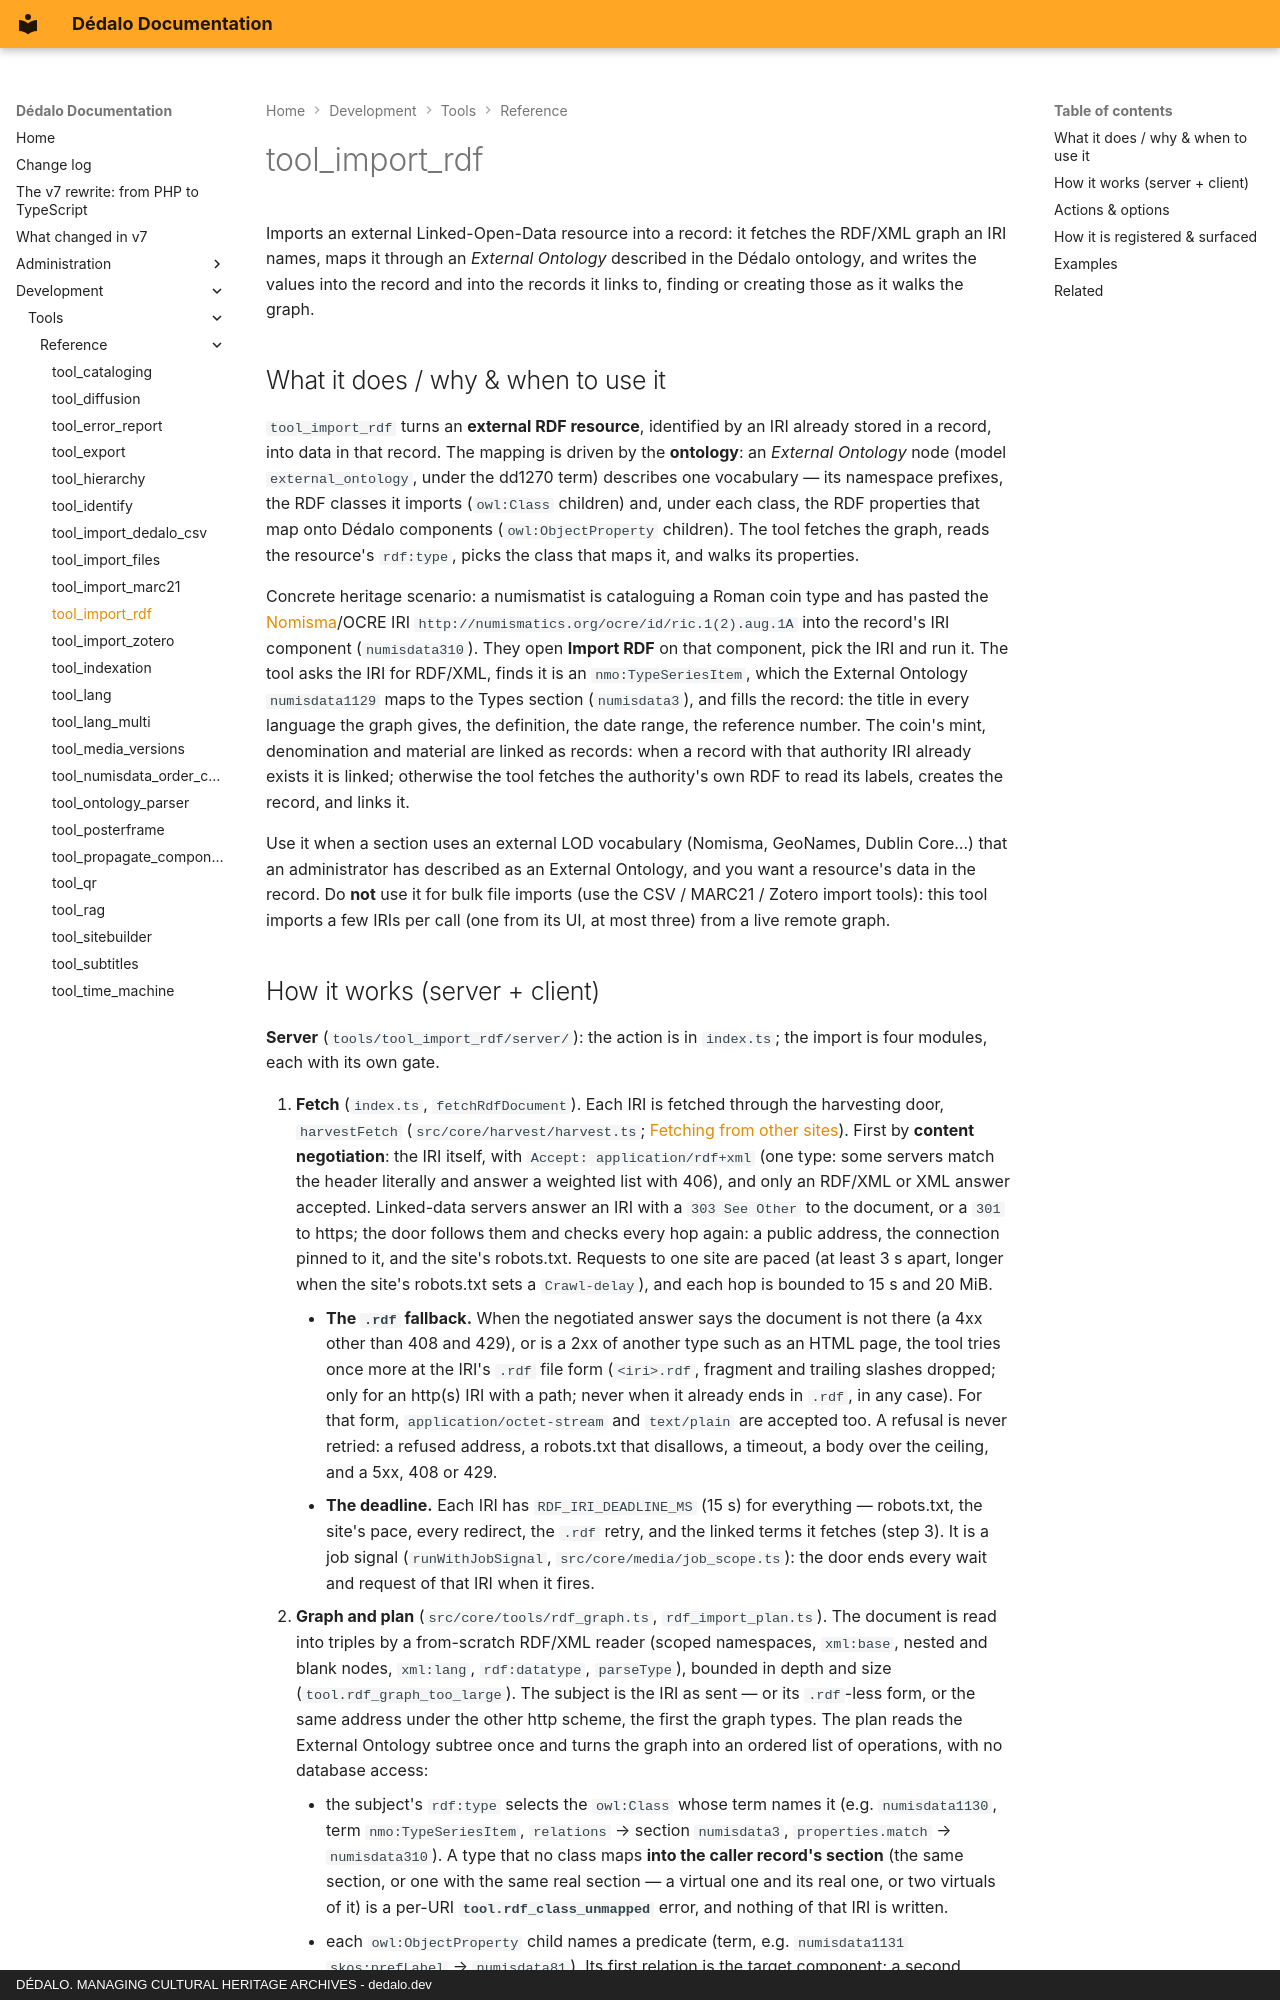

repository: dedalia-org/dedalo · page: development/tools/reference/tool_import_rdf/index.html · generator: mkdocs · copyright: DÉDALO. MANAGING CULTURAL HERITAGE ARCHIVES - dedalo.dev

# tool_import_rdf

Imports an external Linked-Open-Data resource into a record: it fetches the RDF/XML graph an IRI names, maps it through an *External Ontology* described in the Dédalo ontology, and writes the values into the record and into the records it links to, finding or creating those as it walks the graph.

## What it does / why & when to use it

`tool_import_rdf` turns an **external RDF resource**, identified by an IRI already stored in a record, into data in that record. The mapping is driven by the **ontology**: an *External Ontology* node (model `external_ontology`, under the dd1270 term) describes one vocabulary — its namespace prefixes, the RDF classes it imports (`owl:Class` children) and, under each class, the RDF properties that map onto Dédalo components (`owl:ObjectProperty` children). The tool fetches the graph, reads the resource's `rdf:type`, picks the class that maps it, and walks its properties.

Concrete heritage scenario: a numismatist is cataloguing a Roman coin type and has pasted the [Nomisma](http://nomisma.org)/OCRE IRI `http://numismatics.org/ocre/id/ric.1(2).aug.1A` into the record's IRI component (`numisdata310`). They open **Import RDF** on that component, pick the IRI and run it. The tool asks the IRI for RDF/XML, finds it is an `nmo:TypeSeriesItem`, which the External Ontology `numisdata1129` maps to the Types section (`numisdata3`), and fills the record: the title in every language the graph gives, the definition, the date range, the reference number. The coin's mint, denomination and material are linked as records: when a record with that authority IRI already exists it is linked; otherwise the tool fetches the authority's own RDF to read its labels, creates the record, and links it.

Use it when a section uses an external LOD vocabulary (Nomisma, GeoNames, Dublin Core…) that an administrator has described as an External Ontology, and you want a resource's data in the record. Do **not** use it for bulk file imports (use the CSV / MARC21 / Zotero import tools): this tool imports a few IRIs per call (one from its UI, at most three) from a live remote graph.
